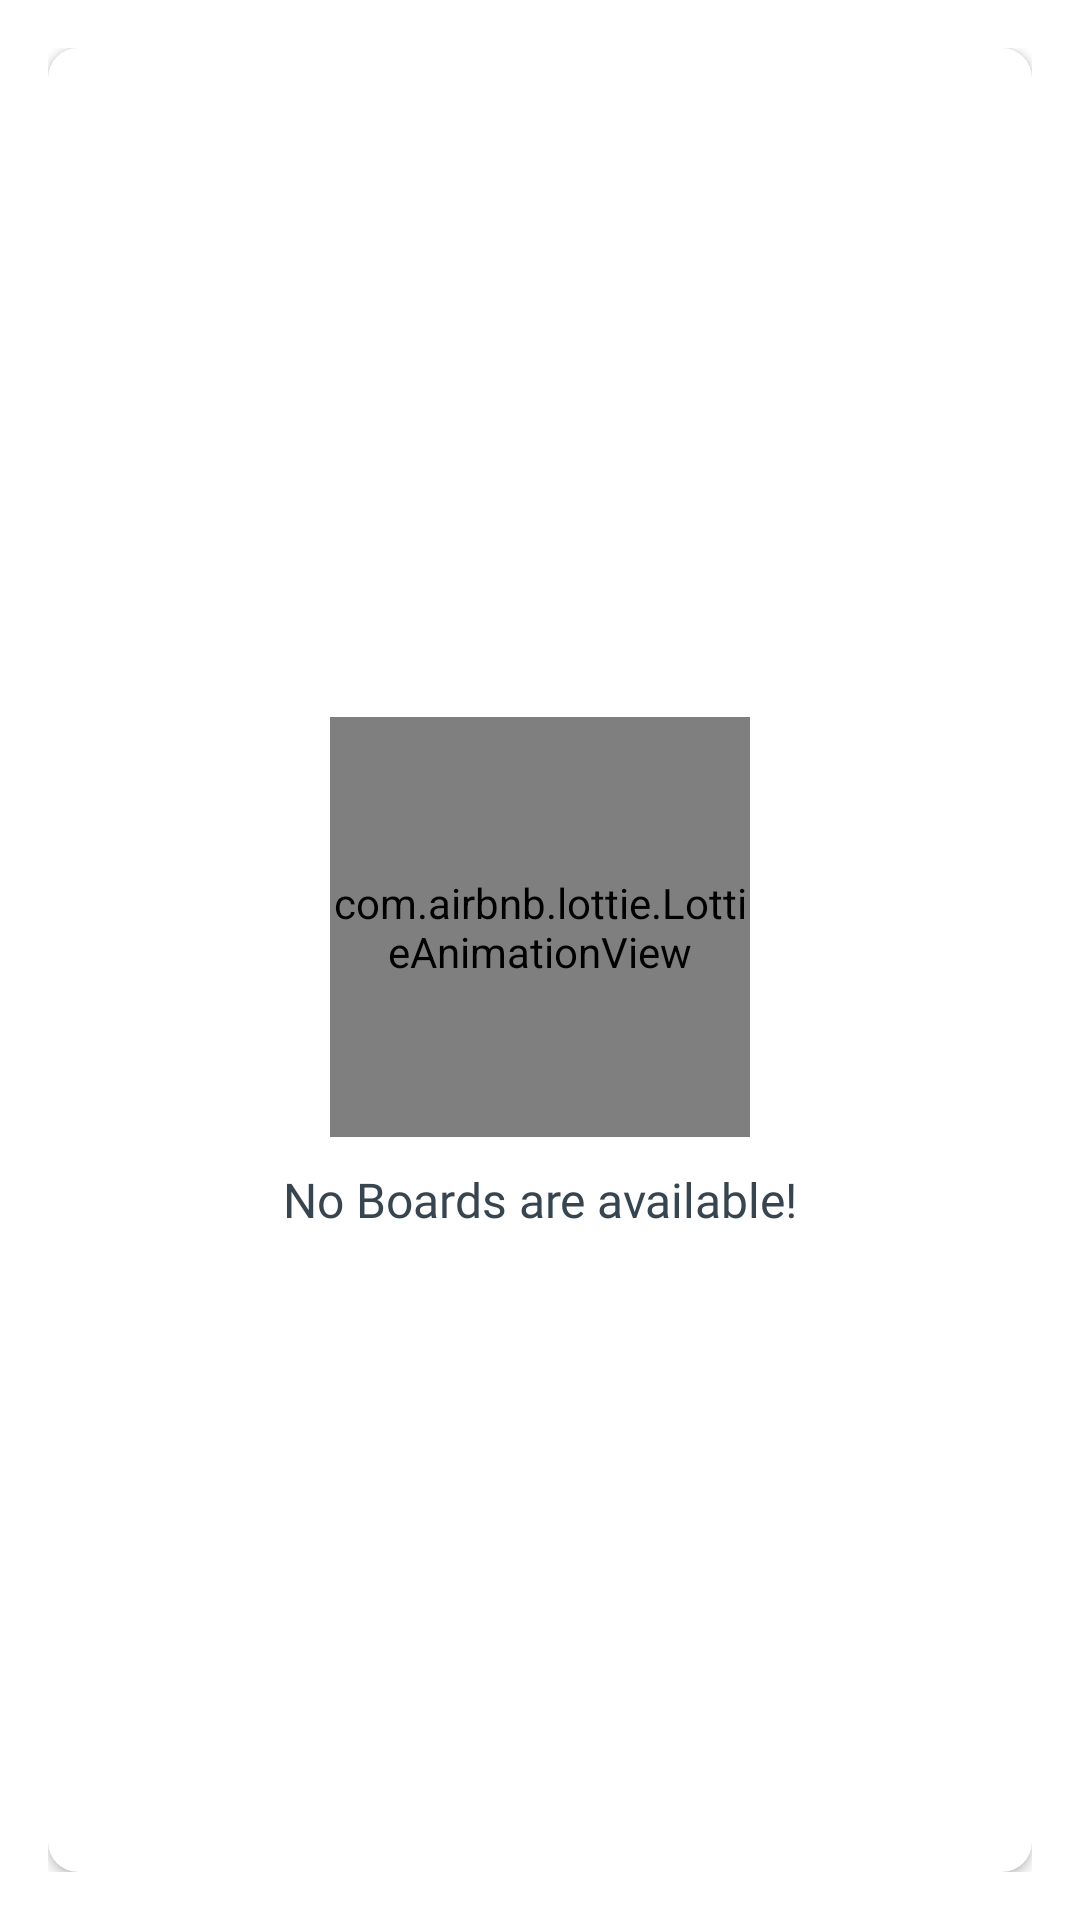

The Android layout XML behind this screen, and the referenced resources:
<!-- AndroidManifest.xml: application theme Theme.AmiSpace -->
<!-- res/layout/main_content.xml -->
<?xml version="1.0" encoding="utf-8"?>
<LinearLayout xmlns:android="http://schemas.android.com/apk/res/android"
    xmlns:app="http://schemas.android.com/apk/res-auto"
    xmlns:tools="http://schemas.android.com/tools"
    android:layout_width="match_parent"
    android:layout_height="match_parent"
    android:background="@drawable/ic_background"
    android:gravity="center"
    android:orientation="vertical"
    android:padding="16dp"
    app:layout_behavior="@string/appbar_scrolling_view_behavior"
    tools:context=".activities.MainActivity">

    <androidx.cardview.widget.CardView
        android:layout_width="match_parent"
        android:layout_height="match_parent"
        android:background="@android:color/white"
        android:elevation="10dp"
        app:cardCornerRadius="10dp">

        <androidx.recyclerview.widget.RecyclerView
            android:id="@+id/rv_boards_list"
            android:layout_width="match_parent"
            android:layout_height="match_parent"
            android:visibility="gone" />

        <LinearLayout
            android:id="@+id/ll_no_view"
            android:layout_width="match_parent"
            android:layout_height="wrap_content"
            android:layout_gravity="center"
            android:orientation="vertical">

            <com.airbnb.lottie.LottieAnimationView
                android:id="@+id/board_empty_anim"
                android:layout_width="140dp"
                android:layout_height="140dp"
                android:layout_gravity="center"
                android:layout_marginTop="10dp"
                app:lottie_autoPlay="true"
                app:lottie_loop="true"
                app:lottie_rawRes="@raw/empty_anim" />

            <TextView
                android:id="@+id/tv_no_boards_available"
                android:layout_width="match_parent"
                android:layout_height="match_parent"
                android:layout_marginTop="10dp"
                android:fontFamily="@font/quicksand_regular"
                android:gravity="center"
                android:text="@string/no_boards_are_available"
                android:textColor="@color/charcoal"
                android:textSize="16sp" />
        </LinearLayout>

    </androidx.cardview.widget.CardView>
</LinearLayout>
<!-- resources referenced by this layout -->
<resources>
  <color name="charcoal">#36454F</color>
  <string name="no_boards_are_available">No Boards are available!</string>
  <style name="Theme.AmiSpace" parent="Theme.MaterialComponents.DayNight.NoActionBar">
          
          <item name="colorPrimary">@color/primary_blue</item>
          <item name="colorPrimaryVariant">@color/primary_blue</item>
          <item name="colorOnPrimary">@color/white</item>
          
          <item name="colorSecondary">@color/primary_green</item>
          <item name="colorSecondaryVariant">@color/primary_green</item>
          <item name="colorOnSecondary">@color/black</item>
          
          <item name="android:statusBarColor" tools:targetApi="l">?attr/colorPrimaryVariant</item>
          
  
  
          
          <item name="android:windowActivityTransitions">true</item>
  
          
          <item name="android:windowEnterTransition">@transition/trans_anim</item>
          <item name="android:windowExitTransition">@transition/trans_anim</item>
      </style>
  <color name="primary_blue">#01448D</color>
  <color name="white">#FFFFFFFF</color>
  <color name="primary_green">#7CB6B2</color>
  <color name="black">#FF000000</color>
</resources>
